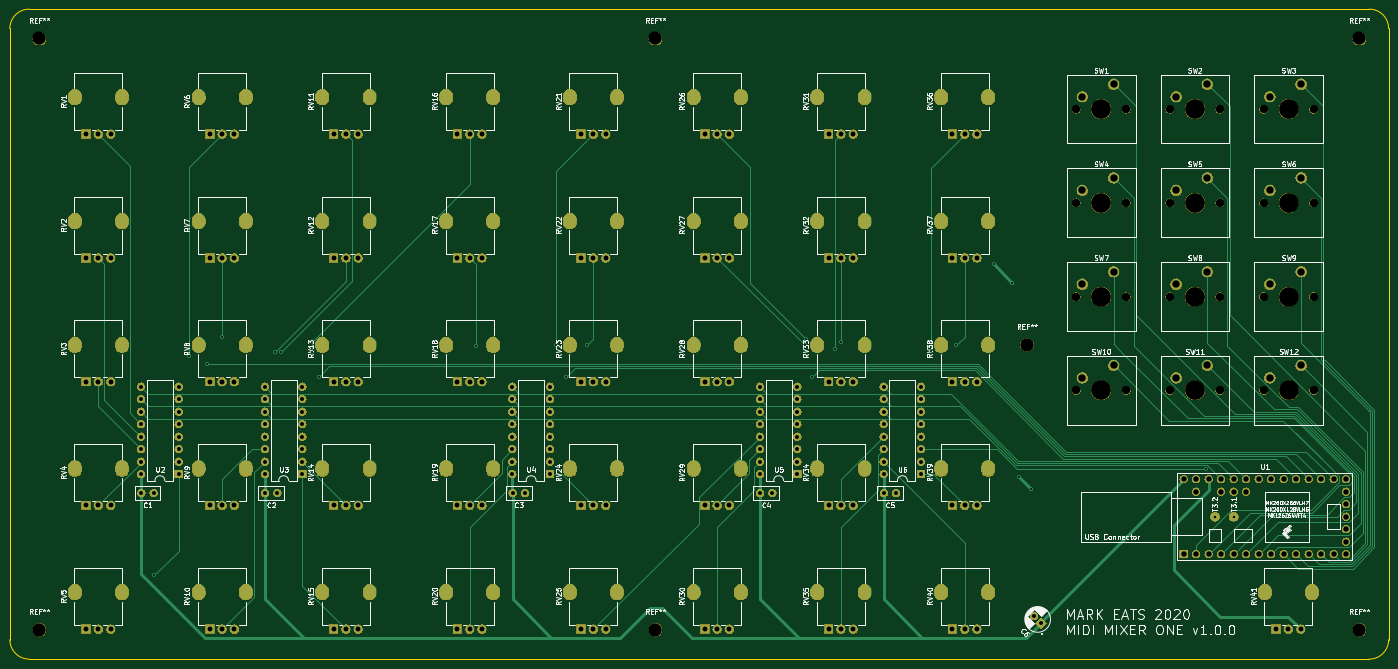
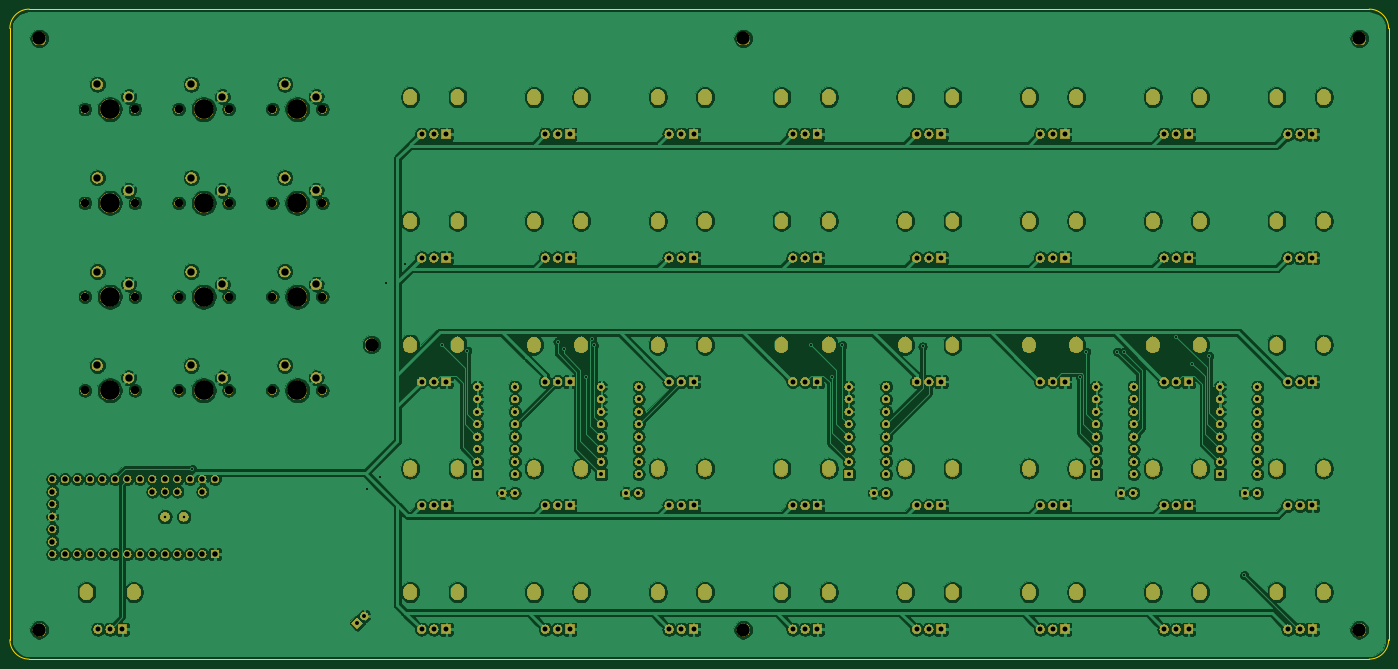
Circuit board: 11 layer files. Board 280.2 x 132.1 mm.
- bottom_copper: MIDI Mixer One v03-B_Cu.gbr (646767 bytes)
- bottom_mask: MIDI Mixer One v03-B_Mask.gbr (347002 bytes)
- paste: MIDI Mixer One v03-B_Paste.gbr (522 bytes)
- bottom_silk: MIDI Mixer One v03-B_SilkS.gbr (523 bytes)
- outline: MIDI Mixer One v03-Edge_Cuts.gbr (1091 bytes)
- top_copper: MIDI Mixer One v03-F_Cu.gbr (30953 bytes)
- top_mask: MIDI Mixer One v03-F_Mask.gbr (347002 bytes)
- paste: MIDI Mixer One v03-F_Paste.gbr (522 bytes)
- top_silk: MIDI Mixer One v03-F_SilkS.gbr (130490 bytes)
- drill: MIDI Mixer One v03-NPTH.drl (1002 bytes)
- drill: MIDI Mixer One v03-PTH.drl (9610 bytes)

=== bottom_copper: MIDI Mixer One v03-B_Cu.gbr (646767 bytes, source omitted) ===
=== bottom_mask: MIDI Mixer One v03-B_Mask.gbr (347002 bytes, source omitted) ===
=== paste: MIDI Mixer One v03-B_Paste.gbr ===
G04 #@! TF.GenerationSoftware,KiCad,Pcbnew,(5.1.6)-1*
G04 #@! TF.CreationDate,2020-07-21T13:53:39-07:00*
G04 #@! TF.ProjectId,MIDI Mixer One v03,4d494449-204d-4697-9865-72204f6e6520,v1.0.0*
G04 #@! TF.SameCoordinates,Original*
G04 #@! TF.FileFunction,Paste,Bot*
G04 #@! TF.FilePolarity,Positive*
%FSLAX46Y46*%
G04 Gerber Fmt 4.6, Leading zero omitted, Abs format (unit mm)*
G04 Created by KiCad (PCBNEW (5.1.6)-1) date 2020-07-21 13:53:39*
%MOMM*%
%LPD*%
G01*
G04 APERTURE LIST*
G04 APERTURE END LIST*
M02*

=== bottom_silk: MIDI Mixer One v03-B_SilkS.gbr ===
G04 #@! TF.GenerationSoftware,KiCad,Pcbnew,(5.1.6)-1*
G04 #@! TF.CreationDate,2020-07-21T13:53:39-07:00*
G04 #@! TF.ProjectId,MIDI Mixer One v03,4d494449-204d-4697-9865-72204f6e6520,v1.0.0*
G04 #@! TF.SameCoordinates,Original*
G04 #@! TF.FileFunction,Legend,Bot*
G04 #@! TF.FilePolarity,Positive*
%FSLAX46Y46*%
G04 Gerber Fmt 4.6, Leading zero omitted, Abs format (unit mm)*
G04 Created by KiCad (PCBNEW (5.1.6)-1) date 2020-07-21 13:53:39*
%MOMM*%
%LPD*%
G01*
G04 APERTURE LIST*
G04 APERTURE END LIST*
M02*

=== outline: MIDI Mixer One v03-Edge_Cuts.gbr ===
G04 #@! TF.GenerationSoftware,KiCad,Pcbnew,(5.1.6)-1*
G04 #@! TF.CreationDate,2020-07-21T13:53:39-07:00*
G04 #@! TF.ProjectId,MIDI Mixer One v03,4d494449-204d-4697-9865-72204f6e6520,v1.0.0*
G04 #@! TF.SameCoordinates,Original*
G04 #@! TF.FileFunction,Profile,NP*
%FSLAX46Y46*%
G04 Gerber Fmt 4.6, Leading zero omitted, Abs format (unit mm)*
G04 Created by KiCad (PCBNEW (5.1.6)-1) date 2020-07-21 13:53:39*
%MOMM*%
%LPD*%
G01*
G04 APERTURE LIST*
G04 #@! TA.AperFunction,Profile*
%ADD10C,0.050000*%
G04 #@! TD*
G04 APERTURE END LIST*
D10*
X62357000Y-65786000D02*
X62357000Y-189992000D01*
X338582000Y-61849000D02*
X66294000Y-61849000D01*
X342519000Y-189992000D02*
X342519000Y-65786000D01*
X66294000Y-193929000D02*
X338582000Y-193929000D01*
X66294000Y-193929000D02*
G75*
G02*
X62357000Y-189992000I0J3937000D01*
G01*
X342519000Y-189992000D02*
G75*
G02*
X338582000Y-193929000I-3937000J0D01*
G01*
X338582000Y-61849000D02*
G75*
G02*
X342519000Y-65786000I0J-3937000D01*
G01*
X62357000Y-65786000D02*
G75*
G02*
X66294000Y-61849000I3937000J0D01*
G01*
M02*

=== top_copper: MIDI Mixer One v03-F_Cu.gbr (30953 bytes, source omitted) ===
=== top_mask: MIDI Mixer One v03-F_Mask.gbr (347002 bytes, source omitted) ===
=== paste: MIDI Mixer One v03-F_Paste.gbr ===
G04 #@! TF.GenerationSoftware,KiCad,Pcbnew,(5.1.6)-1*
G04 #@! TF.CreationDate,2020-07-21T13:53:39-07:00*
G04 #@! TF.ProjectId,MIDI Mixer One v03,4d494449-204d-4697-9865-72204f6e6520,v1.0.0*
G04 #@! TF.SameCoordinates,Original*
G04 #@! TF.FileFunction,Paste,Top*
G04 #@! TF.FilePolarity,Positive*
%FSLAX46Y46*%
G04 Gerber Fmt 4.6, Leading zero omitted, Abs format (unit mm)*
G04 Created by KiCad (PCBNEW (5.1.6)-1) date 2020-07-21 13:53:39*
%MOMM*%
%LPD*%
G01*
G04 APERTURE LIST*
G04 APERTURE END LIST*
M02*

=== top_silk: MIDI Mixer One v03-F_SilkS.gbr (130490 bytes, source omitted) ===
=== drill: MIDI Mixer One v03-NPTH.drl ===
M48
; DRILL file {KiCad (5.1.6)-1} date 07/21/20 13:53:44
; FORMAT={-:-/ absolute / inch / decimal}
; #@! TF.CreationDate,2020-07-21T13:53:44-07:00
; #@! TF.GenerationSoftware,Kicad,Pcbnew,(5.1.6)-1
; #@! TF.FileFunction,NonPlated,1,2,NPTH
FMAT,2
INCH
T1C0.0669
T2C0.1063
T3C0.1575
%
G90
G05
T1
X12.485Y-5.485
X12.885Y-5.485
X10.985Y-3.235
X11.385Y-3.235
X10.985Y-3.985
X11.385Y-3.985
X11.735Y-3.235
X12.135Y-3.235
X12.485Y-3.985
X12.885Y-3.985
X12.485Y-3.235
X12.885Y-3.235
X11.735Y-5.485
X12.135Y-5.485
X11.735Y-4.735
X12.135Y-4.735
X10.985Y-4.735
X11.385Y-4.735
X11.735Y-3.985
X12.135Y-3.985
X10.985Y-5.485
X11.385Y-5.485
X12.485Y-4.735
X12.885Y-4.735
T2
X13.25Y-7.4
X2.69Y-2.67
X2.69Y-7.4
X13.25Y-2.67
X10.5915Y-5.1197
X7.6185Y-2.67
X7.6185Y-7.4
T3
X12.685Y-4.735
X12.685Y-5.485
X11.185Y-3.235
X11.185Y-3.985
X11.935Y-3.235
X12.685Y-3.985
X12.685Y-3.235
X11.935Y-5.485
X11.935Y-4.735
X11.185Y-4.735
X11.935Y-3.985
X11.185Y-5.485
T0
M30

=== drill: MIDI Mixer One v03-PTH.drl (9610 bytes, source omitted) ===
